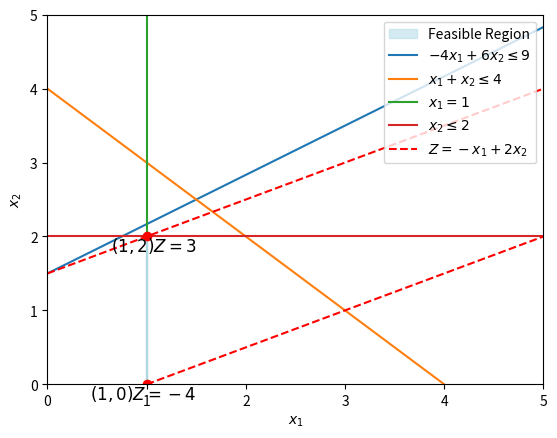

Write Python code to recreate this figure.
import matplotlib.pyplot as plt

# Create the figure and axis
fig, ax = plt.subplots()

# Set axis labels using LaTeX for subscript formatting
ax.set_xlabel(r"$x_1$")
ax.set_ylabel(r"$x_2$")


ax.set_xlim(0, 5)
ax.set_ylim(0, 5)
# Define points for the region
x_points = [1,1]  # x-coordinates of the polygon
y_points = [0,2]  # y-coordinates of the polygon
ax.spines['bottom'].set_position(('data', 0))
# Fill the region using the points
ax.fill(x_points, y_points, color='lightblue', alpha=0.5, label="Feasible Region")

# Plot the boundary lines for clarity
ax.plot([0, 5], [9/6, 29/6], label=r"$  -4x_1 + 6x_2 \leq 9$")
ax.plot([0, 4], [4, 0], label=r"$ x_1 + x_2 \leq 4$")
ax.plot([1, 1], [0, 5], label=r"$ x_1 = 1$")
ax.plot([0, 5], [2, 2], label=r"$ x_2 \leq 2$")

ax.plot([1,1], [0, 2]  , color='lightblue')

ax.plot([1,5], [0, 2]  , color='red', linestyle='--')

ax.plot([0,5], [1.5, 4]  , label=r"$Z = -x_1 + 2x_2 $",color='red', linestyle='--')



ax.plot(1, 0, 'ro') 
ax.plot(1, 2, 'ro')  

ax.text(1.5, 1.75, r"$(1, 2) Z = 3 $", fontsize=12, ha='right', va='bottom')

ax.text(1.5, -0.25, r"$(1, 0) Z = -4 $", fontsize=12, ha='right', va='bottom')




# Add a legend
ax.legend()

# Show the plot
plt.show()
fig.savefig("ex2.5.pdf")
